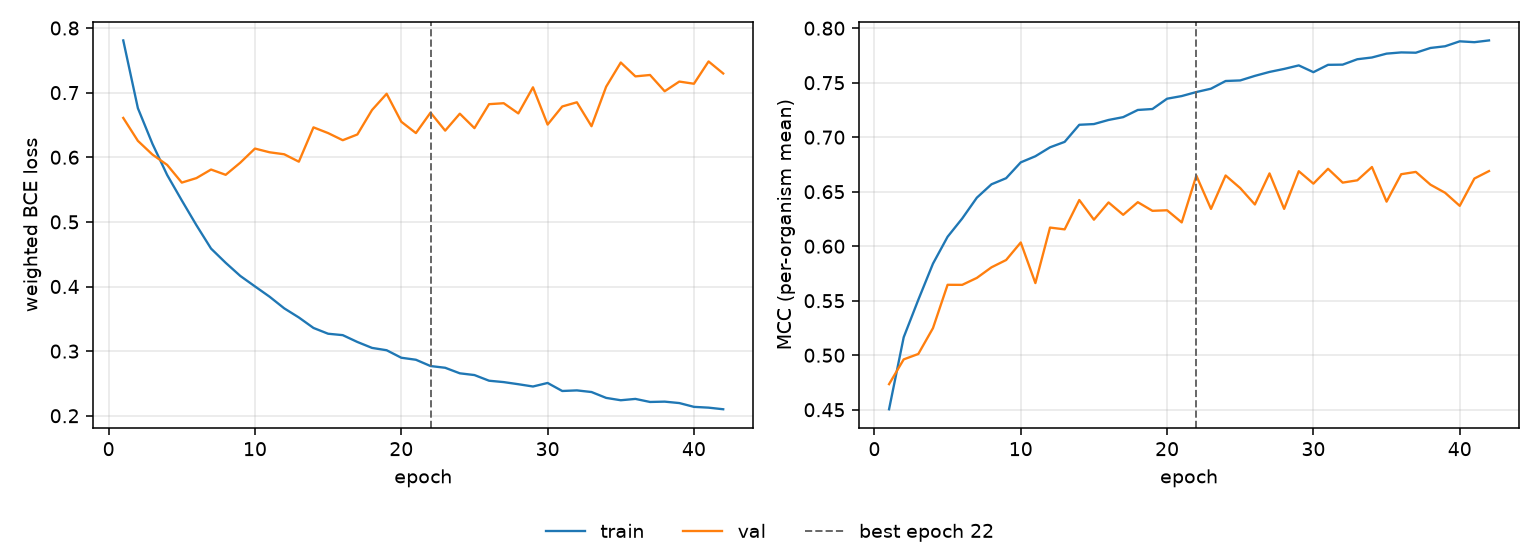

Data behind this chart, as committed beside it:
epoch, tr_loss, vl_loss, tr_mcc, vl_mcc, is_best
1, 0.7808, 0.6609, 0.4504, 0.4735, False
2, 0.6759, 0.6254, 0.5165, 0.4962, False
3, 0.6205, 0.604, 0.5509, 0.5012, False
4, 0.5726, 0.5882, 0.584, 0.5248, False
5, 0.5332, 0.5608, 0.6087, 0.5646, False
6, 0.4949, 0.5678, 0.6254, 0.5645, False
7, 0.4587, 0.581, 0.6445, 0.5709, False
8, 0.4367, 0.5728, 0.6568, 0.5807, False
9, 0.4163, 0.5917, 0.6624, 0.5873, False
10, 0.4002, 0.6134, 0.6769, 0.6034, False
11, 0.3842, 0.6077, 0.6825, 0.5662, False
12, 0.3662, 0.6046, 0.6907, 0.6171, False
13, 0.3521, 0.5932, 0.6957, 0.6154, False
14, 0.3359, 0.6463, 0.7114, 0.6424, False
15, 0.3269, 0.6374, 0.712, 0.6243, False
16, 0.3247, 0.6264, 0.7158, 0.6402, False
17, 0.3142, 0.6353, 0.7184, 0.6288, False
18, 0.305, 0.6731, 0.725, 0.6404, False
19, 0.3014, 0.6982, 0.7258, 0.6325, False
20, 0.2898, 0.655, 0.7353, 0.633, False
21, 0.2867, 0.6374, 0.7377, 0.6218, False
22, 0.2769, 0.6691, 0.7414, 0.6648, True
23, 0.2742, 0.6412, 0.7445, 0.6342, False
24, 0.2657, 0.6674, 0.7515, 0.6649, False
25, 0.263, 0.6451, 0.7521, 0.6533, False
26, 0.2542, 0.6822, 0.7562, 0.6383, False
27, 0.2521, 0.6836, 0.7599, 0.6668, False
28, 0.2488, 0.6678, 0.7626, 0.6342, False
29, 0.2453, 0.7082, 0.7659, 0.6688, False
30, 0.2508, 0.6506, 0.7596, 0.6574, False
31, 0.2383, 0.6786, 0.7664, 0.671, False
32, 0.2393, 0.6851, 0.7666, 0.6583, False
33, 0.2367, 0.648, 0.7715, 0.6605, False
34, 0.2276, 0.7091, 0.7731, 0.6727, False
35, 0.224, 0.7466, 0.7767, 0.6409, False
36, 0.2261, 0.7251, 0.7778, 0.666, False
37, 0.2213, 0.7273, 0.7775, 0.6682, False
38, 0.2219, 0.7021, 0.7818, 0.6564, False
39, 0.2197, 0.7171, 0.7834, 0.649, False
40, 0.2138, 0.7137, 0.7879, 0.637, False
41, 0.2125, 0.7483, 0.7871, 0.6621, False
42, 0.2101, 0.7297, 0.7888, 0.6689, False
